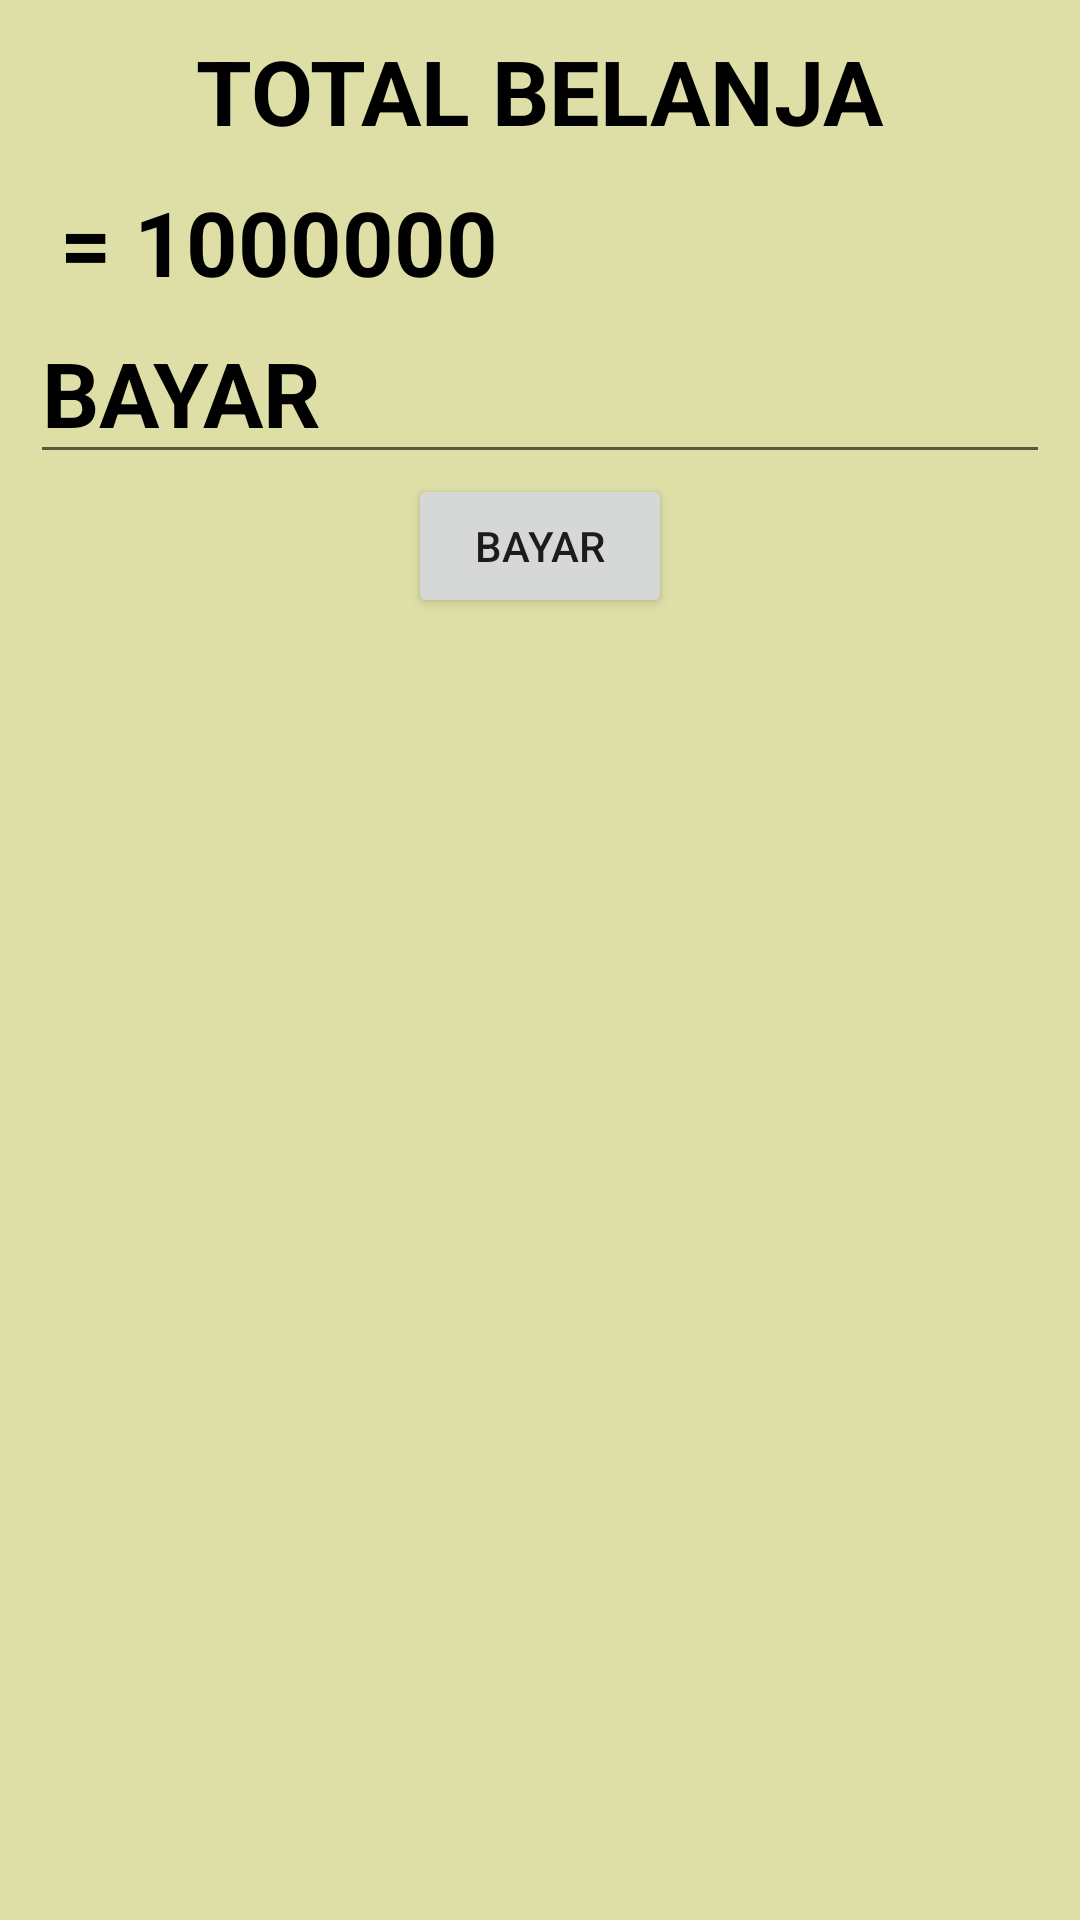

Layout XML and referenced resources for this Android screen:
<!-- AndroidManifest.xml: application theme Theme.Chapter4b.NoActionBar -->
<!-- res/layout/fragment_selasa.xml -->
<?xml version="1.0" encoding="utf-8"?>
<LinearLayout xmlns:android="http://schemas.android.com/apk/res/android"
    xmlns:tools="http://schemas.android.com/tools"
    android:layout_width="match_parent"
    android:layout_height="match_parent"
    android:orientation="vertical"
    android:padding="10dp"
    android:background="#DEDFA6"
    tools:context=".TugasSelasa.FragmentSelasa">

    <TextView
        android:layout_width="wrap_content"
        android:layout_height="wrap_content"
        android:text="TOTAL BELANJA"
        android:textSize="30sp"
        android:textStyle="bold"
        android:layout_gravity="center"
        android:layout_marginBottom="10dp"
        android:textColor="@color/black"/>
    <TextView
        android:layout_width="wrap_content"
        android:layout_height="wrap_content"
        android:text="= 1000000"
        android:textSize="30sp"
        android:layout_marginStart="10dp"
        android:id="@+id/totalBelanja"
        android:textColor="@color/black"
        android:textStyle="bold"/>
    <EditText
        android:layout_width="match_parent"
        android:layout_height="wrap_content"
        android:hint="BAYAR"
        android:textColor="@color/black"
        android:textColorHint="@color/black"
        android:textStyle="bold"
        android:inputType="number"
        android:id="@+id/editBayar"
        android:textSize="30sp"/>
    <Button
        android:layout_width="wrap_content"
        android:layout_height="wrap_content"
        android:text="BAYAR"
        android:id="@+id/bayar"
        android:layout_gravity="center_horizontal"/>

</LinearLayout>
<!-- resources referenced by this layout -->
<resources>
  <style name="Theme.Chapter4b.NoActionBar">
          <item name="windowActionBar">false</item>
          <item name="windowNoTitle">true</item>
      </style>
  <!-- not gathered from this repository: default colours our renderer supplied (Android Studio template values) -->
  <color name="black">#FF000000</color>
</resources>
